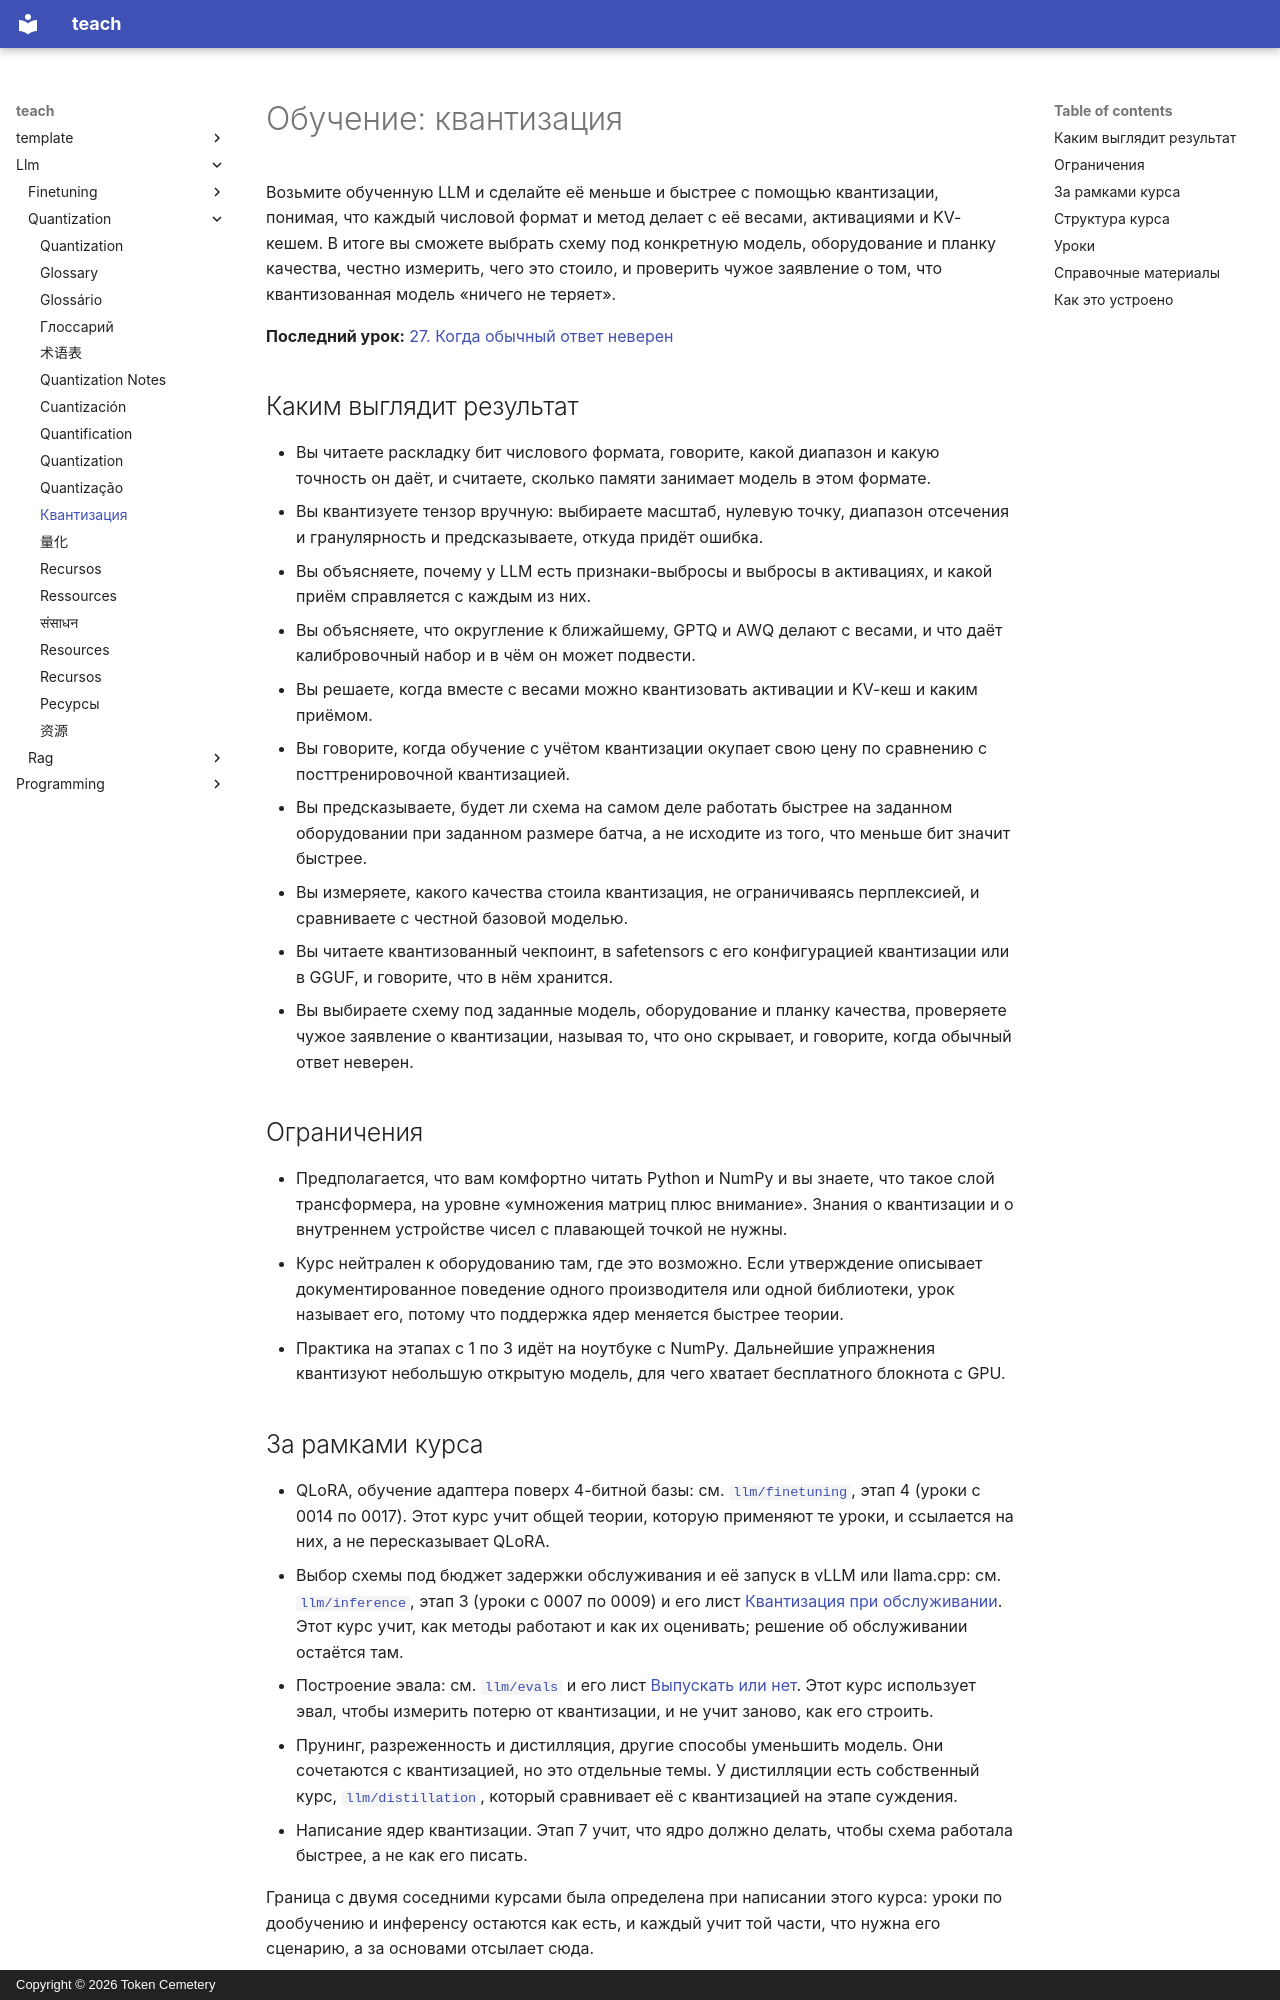

repository: TokenCemetery/teach · page: llm/quantization/README.ru/index.html · generator: mkdocs · copyright: Copyright © 2026 Token Cemetery

---
title: "Квантизация"
description: "Квантизуйте LLM и защитите результат: числовые форматы, методы PTQ и QAT, что работает быстрее и как измерить, чего это стоило"
type: topic
---

# Обучение: квантизация

Возьмите обученную LLM и сделайте её меньше и быстрее с помощью квантизации, понимая, что каждый числовой формат и метод делает с её весами, активациями и KV-кешем. В итоге вы сможете выбрать схему под конкретную модель, оборудование и планку качества, честно измерить, чего это стоило, и проверить чужое заявление о том, что квантизованная модель «ничего не теряет».

**Последний урок:** [27. Когда обычный ответ неверен](lessons/0027-when-the-usual-answer-is-wrong.md)

## Каким выглядит результат

- Вы читаете раскладку бит числового формата, говорите, какой диапазон и какую точность он даёт, и считаете, сколько памяти занимает модель в этом формате.
- Вы квантизуете тензор вручную: выбираете масштаб, нулевую точку, диапазон отсечения и гранулярность и предсказываете, откуда придёт ошибка.
- Вы объясняете, почему у LLM есть признаки-выбросы и выбросы в активациях, и какой приём справляется с каждым из них.
- Вы объясняете, что округление к ближайшему, GPTQ и AWQ делают с весами, и что даёт калибровочный набор и в чём он может подвести.
- Вы решаете, когда вместе с весами можно квантизовать активации и KV-кеш и каким приёмом.
- Вы говорите, когда обучение с учётом квантизации окупает свою цену по сравнению с посттренировочной квантизацией.
- Вы предсказываете, будет ли схема на самом деле работать быстрее на заданном оборудовании при заданном размере батча, а не исходите из того, что меньше бит значит быстрее.
- Вы измеряете, какого качества стоила квантизация, не ограничиваясь перплексией, и сравниваете с честной базовой моделью.
- Вы читаете квантизованный чекпоинт, в safetensors с его конфигурацией квантизации или в GGUF, и говорите, что в нём хранится.
- Вы выбираете схему под заданные модель, оборудование и планку качества, проверяете чужое заявление о квантизации, называя то, что оно скрывает, и говорите, когда обычный ответ неверен.

## Ограничения

- Предполагается, что вам комфортно читать Python и NumPy и вы знаете, что такое слой трансформера, на уровне «умножения матриц плюс внимание». Знания о квантизации и о внутреннем устройстве чисел с плавающей точкой не нужны.
- Курс нейтрален к оборудованию там, где это возможно. Если утверждение описывает документированное поведение одного производителя или одной библиотеки, урок называет его, потому что поддержка ядер меняется быстрее теории.
- Практика на этапах с 1 по 3 идёт на ноутбуке с NumPy. Дальнейшие упражнения квантизуют небольшую открытую модель, для чего хватает бесплатного блокнота с GPU.

## За рамками курса

- QLoRA, обучение адаптера поверх 4-битной базы: см. [`llm/finetuning`](../../llm/finetuning/), этап 4 (уроки с 0014 по 0017). Этот курс учит общей теории, которую применяют те уроки, и ссылается на них, а не пересказывает QLoRA.
- Выбор схемы под бюджет задержки обслуживания и её запуск в vLLM или llama.cpp: см. [`llm/inference`](../../llm/inference/), этап 3 (уроки с 0007 по 0009) и его лист [Квантизация при обслуживании](../../llm/inference/reference/quantization-at-serve-time.md). Этот курс учит, как методы работают и как их оценивать; решение об обслуживании остаётся там.
- Построение эвала: см. [`llm/evals`](../../llm/evals/) и его лист [Выпускать или нет](../../llm/evals/reference/go-no-go.md). Этот курс использует эвал, чтобы измерить потерю от квантизации, и не учит заново, как его строить.
- Прунинг, разреженность и дистилляция, другие способы уменьшить модель. Они сочетаются с квантизацией, но это отдельные темы. У дистилляции есть собственный курс, [`llm/distillation`](../../llm/distillation/), который сравнивает её с квантизацией на этапе суждения.
- Написание ядер квантизации. Этап 7 учит, что ядро должно делать, чтобы схема работала быстрее, а не как его писать.

Граница с двумя соседними курсами была определена при написании этого курса: уроки по дообучению и инференсу остаются как есть, и каждый учит той части, что нужна его сценарию, а за основами отсылает сюда.
